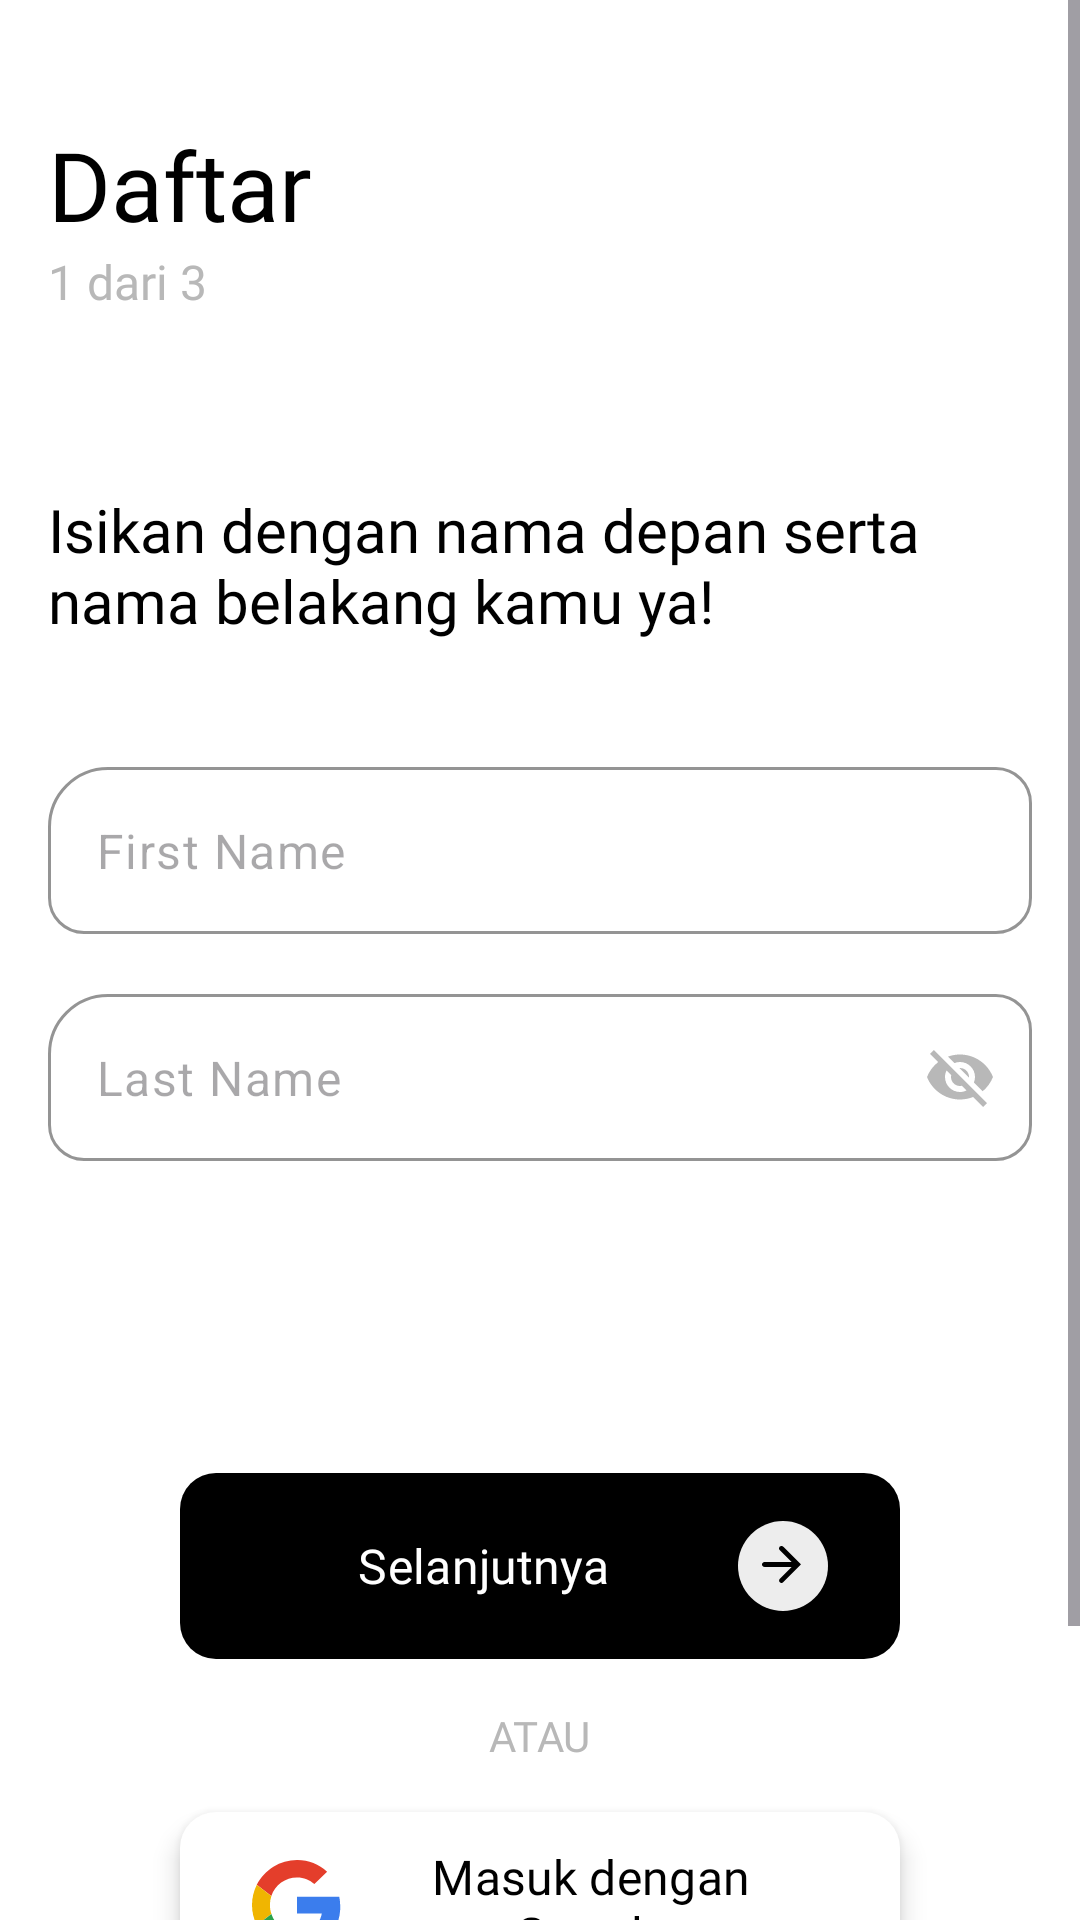

Here is an Android app screen rendered from its layout file. Give the layout XML and the strings, colors and styles it references.
<!-- AndroidManifest.xml: application theme Theme.Explorin -->
<!-- res/layout/fragment_register_first.xml -->
<?xml version="1.0" encoding="utf-8"?>
<ScrollView xmlns:android="http://schemas.android.com/apk/res/android"
    xmlns:app="http://schemas.android.com/apk/res-auto"
    xmlns:tools="http://schemas.android.com/tools"
    android:layout_width="match_parent"
    android:layout_height="match_parent"
    android:background="@color/white"
    tools:context=".presentation.ui.register.RegisterFirstFragment">

    <androidx.constraintlayout.widget.ConstraintLayout
        android:layout_width="match_parent"
        android:layout_height="wrap_content">

        <TextView
            android:id="@+id/tvRegister"
            style="@style/bold32"
            android:layout_width="match_parent"
            android:layout_height="wrap_content"
            android:layout_marginHorizontal="16dp"
            android:layout_marginTop="40dp"
            android:text="@string/register"
            android:textColor="@color/black"
            app:layout_constraintTop_toTopOf="parent" />

        <TextView
            android:id="@+id/tvPage"
            style="@style/medium16"
            android:layout_width="wrap_content"
            android:layout_height="wrap_content"
            android:text="@string/_1_dari_3"
            android:textColor="@color/gray"
            app:layout_constraintStart_toStartOf="@id/tvRegister"
            app:layout_constraintTop_toBottomOf="@id/tvRegister" />

        <TextView
            android:id="@+id/tvRegisterText"
            style="@style/medium20"
            android:layout_width="match_parent"
            android:layout_height="wrap_content"
            android:layout_marginHorizontal="16dp"
            android:layout_marginTop="80dp"
            android:text="@string/isikan_dengan_nama_depan_serta_nama_belakang_kamu_ya"
            app:layout_constraintBottom_toTopOf="@id/edtFirstName"
            app:layout_constraintTop_toBottomOf="@id/tvRegister"
            app:layout_constraintVertical_chainStyle="spread" />

        <com.google.android.material.textfield.TextInputLayout
            android:id="@+id/edtFirstName"
            style="@style/TextInput"
            android:layout_marginHorizontal="16dp"
            android:layout_marginTop="42dp"
            app:layout_constraintStart_toStartOf="parent"
            app:layout_constraintTop_toBottomOf="@id/tvRegisterText">

            <com.google.android.material.textfield.TextInputEditText
                android:id="@+id/edtFirstNameInput"
                style="@style/TextEdit"
                android:hint="@string/first_name"
                android:inputType="textPersonName" />
        </com.google.android.material.textfield.TextInputLayout>

        <com.google.android.material.textfield.TextInputLayout
            android:id="@+id/edtLastName"
            style="@style/TextInput"
            android:layout_marginHorizontal="16dp"
            android:layout_marginTop="20dp"
            app:layout_constraintBottom_toTopOf="@id/btnRegister"
            app:layout_constraintStart_toStartOf="parent"
            app:layout_constraintTop_toBottomOf="@id/edtFirstName"
            app:layout_constraintVertical_chainStyle="spread_inside"
            app:passwordToggleEnabled="true"
            app:passwordToggleTint="@color/gray">

            <com.google.android.material.textfield.TextInputEditText
                android:id="@+id/edtLastNameInput"
                style="@style/TextEdit"
                android:hint="@string/last_name"
                android:inputType="textPersonName" />

        </com.google.android.material.textfield.TextInputLayout>


        <com.google.android.material.button.MaterialButton
            android:id="@+id/btnRegister"
            style="@style/ButtonStyle"
            android:layout_marginHorizontal="60dp"
            android:layout_marginTop="100dp"
            android:text="@string/next"
            app:icon="@drawable/ic_next"
            app:iconGravity="end"
            app:iconSize="30dp"
            app:layout_constraintBottom_toTopOf="@id/tvOr"
            app:layout_constraintStart_toStartOf="parent"
            app:layout_constraintTop_toBottomOf="@id/edtLastName" />

        <TextView
            android:id="@+id/tvOr"
            style="@style/regular14"
            android:layout_width="wrap_content"
            android:layout_height="wrap_content"
            android:layout_marginVertical="12dp"
            android:text="@string/atau"
            android:textAllCaps="true"
            android:textColor="@color/gray"
            app:layout_constraintBottom_toTopOf="@id/btnGoogle"
            app:layout_constraintEnd_toEndOf="parent"
            app:layout_constraintStart_toStartOf="parent"
            app:layout_constraintTop_toBottomOf="@id/btnRegister" />

        <com.google.android.material.button.MaterialButton
            android:id="@+id/btnGoogle"
            style="@style/GoogleBtn"
            android:layout_marginHorizontal="60dp"
            android:layout_marginBottom="32dp"
            android:elevation="5dp"
            android:text="@string/masuk_google"
            android:textColor="@color/black"
            app:backgroundTint="@color/white"
            app:icon="@drawable/ic_google"
            app:iconGravity="start"
            app:iconSize="30dp"
            app:layout_constraintBottom_toTopOf="@id/toLogin"
            app:layout_constraintStart_toStartOf="parent" />

        <TextView
            android:id="@+id/haveAccount"
            style="@style/medium16"
            android:layout_width="wrap_content"
            android:layout_height="wrap_content"
            android:layout_marginEnd="4dp"
            android:text="@string/have_acc"
            app:layout_constraintBottom_toBottomOf="@id/toLogin"
            app:layout_constraintEnd_toStartOf="@id/toLogin"
            app:layout_constraintHorizontal_chainStyle="packed"
            app:layout_constraintStart_toStartOf="parent"
            app:layout_constraintTop_toTopOf="@id/toLogin" />

        <TextView
            android:id="@+id/toLogin"
            style="@style/medium16"
            android:layout_width="wrap_content"
            android:layout_height="wrap_content"
            android:layout_marginBottom="32dp"
            android:text="@string/masuk"
            android:textColor="@color/lavender"
            app:layout_constraintBottom_toBottomOf="parent"
            app:layout_constraintEnd_toEndOf="parent"
            app:layout_constraintStart_toEndOf="@id/haveAccount" />
    </androidx.constraintlayout.widget.ConstraintLayout>

</ScrollView>
<!-- resources referenced by this layout -->
<resources>
  <color name="black">#FF000000</color>
  <color name="gray">#B8B8B8</color>
  <color name="lavender">#406FF5</color>
  <color name="white">#FFFFFFFF</color>
  <string name="_1_dari_3">1 dari 3</string>
  <string name="atau">Atau</string>
  <string name="first_name">First Name</string>
  <string name="have_acc">Sudah punya akun?</string>
  <string name="isikan_dengan_nama_depan_serta_nama_belakang_kamu_ya">Isikan dengan nama depan serta nama belakang kamu ya!</string>
  <string name="last_name">Last Name</string>
  <string name="masuk">Masuk</string>
  <string name="masuk_google">Masuk dengan Google</string>
  <string name="next">Selanjutnya</string>
  <string name="register">Daftar</string>
  <style name="ButtonStyle" parent="Widget.Material3.Button">
          <item name="android:layout_width">match_parent</item>
          <item name="android:layout_height">70dp</item>
          <item name="android:textSize">16sp</item>
          <item name="fontFamily">@font/poppins_medium</item>
          <item name="android:textColor">@color/white</item>
          <item name="cornerRadius">12dp</item>
          <item name="backgroundTint">@color/black</item>
          <item name="iconTint">@null</item>
      </style>
  <style name="GoogleBtn" parent="Widget.Material3.Button.OutlinedButton">
          <item name="android:layout_width">match_parent</item>
          <item name="android:layout_height">70dp</item>
          <item name="android:textSize">16sp</item>
          <item name="fontFamily">@font/poppins_medium</item>
          <item name="android:textColor">@color/white</item>
          <item name="cornerRadius">12dp</item>
          <item name="strokeWidth">0dp</item>
          <item name="backgroundTint">@color/black</item>
          <item name="iconTint">@null</item>
      </style>
  <style name="TextEdit">
          <item name="android:layout_width">match_parent</item>
          <item name="android:layout_height">wrap_content</item>
          <item name="android:drawablePadding">16dp</item>
          <item name="android:textSize">16sp</item>
      </style>
  <style name="TextInput" parent="Widget.Material3.TextInputLayout.OutlinedBox">
          <item name="android:layout_width">match_parent</item>
          <item name="android:layout_height">wrap_content</item>
          <item name="boxCornerRadiusBottomEnd">12dp</item>
          <item name="boxCornerRadiusBottomStart">12dp</item>
          <item name="boxCornerRadiusTopEnd">12dp</item>
          <item name="boxCornerRadiusTopStart">20dp</item>
          <item name="boxStrokeColor">@color/gray</item>
          <item name="hintEnabled">false</item>
          <item name="boxStrokeErrorColor">@color/red</item>
      </style>
  <style name="bold32">
          <item name="android:textColor">@color/white</item>
          <item name="android:fontFamily">@font/poppins_bold</item>
          <item name="android:textSize">32sp</item>
      </style>
  <style name="medium16">
          <item name="android:textColor">@color/black</item>
          <item name="android:fontFamily">@font/poppins_medium</item>
          <item name="android:textSize">16sp</item>
      </style>
  <style name="medium20">
          <item name="android:textColor">@color/black</item>
          <item name="android:fontFamily">@font/poppins_medium</item>
          <item name="android:textSize">20sp</item>
      </style>
  <style name="regular14">
          <item name="android:textColor">@color/black</item>
          <item name="android:fontFamily">@font/poppins_regular</item>
          <item name="android:textSize">14sp</item>
      </style>
  <style name="Theme.Explorin" parent="Base.Theme.Explorin" />
  <color name="red">#ba1a1a</color>
  <style name="Base.Theme.Explorin" parent="Theme.Material3.DayNight.NoActionBar">
          
           <item name="colorPrimary">@color/black</item>
           <item name="colorOnPrimary">@color/white</item>
      </style>
</resources>
